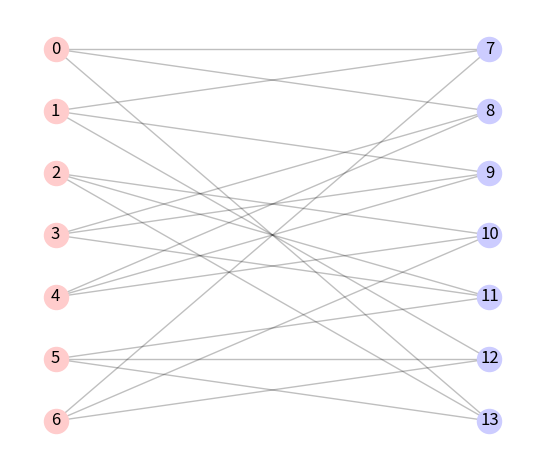

Here is the Python script that generated this plot:
from functools import reduce
from heapq import heappop, heappush
from itertools import combinations
from operator import add
from random import sample, seed
from matplotlib import pyplot as plt
import networkx as nx


def gen(n, k):
    """ Generate a random k-regular / k-uniform / n-vertex hypergraph

    Parageters
    ----------
        n: number of vertices
        k: uniformity and regularity

    Returns
    -------
        dict: set of hyper-edges (as map from an edge to incident vertices)
    """
    hyper_edges = __gale_shapley(n, k)
    while hyper_edges is None or __test_multiedge_violation(hyper_edges):
        hyper_edges = __gale_shapley(n, k)
    return hyper_edges


def __gale_shapley(n, k):
    vp = {i: iter(range(n, 2*n)) for i in range(n)}
    ep = {n+i: sample(range(n), n) for i in range(n)}
    stack, m = reduce(add, [[x]*k for x in vp]), {}
    while stack:
        try:
            e = next(vp[(v := stack.pop())])
        except(StopIteration):
            return
        if e not in m:
            m[e] = [(-ep[e][v], v)]
        else:
            heappush(m[e], (-ep[e][v], v))
            if len(m[e]) > k:
                _, w = heappop(m[e])
                stack.append(w)
    return {e: [v for _, v in m[e]] for e in m}


def __test_multiedge_violation(edges):
    return any(set(x) == set(y) for x, y in combinations(edges.values(), 2))


def draw(edict):
    from pprint import pprint
    pprint(edict)
    pos = get_pos(n := len(edict))
    g = nx.Graph()
    for e in edict:
        g.add_edges_from([(e, v) for v in edict[e]])
    for v, c in zip([range(n), range(n, 2*n)], ['#ffcccc', '#ccccff']):
        nx.draw_networkx_nodes(g, pos, nodelist=v, node_color=c)
    nx.draw_networkx_edges(g, pos, alpha=0.25)
    nx.draw_networkx_labels(g, pos)
    plt.gca().axis('off')
    plt.gca().set_aspect('equal')
    plt.autoscale()
    plt.tight_layout()
    # plt.savefig('regula_hyper_graph_ex1.png', bbox_inches='tight')
    plt.show()


def get_pos(n):
    pos = {v: (0, n-i) for i, v in enumerate(range(n))}
    pos.update({v: (n, n-i) for i, v in enumerate(range(n, 2*n))})
    return pos


if __name__ == '__main__':
    seed(4)
    draw(gen(7, 3))
